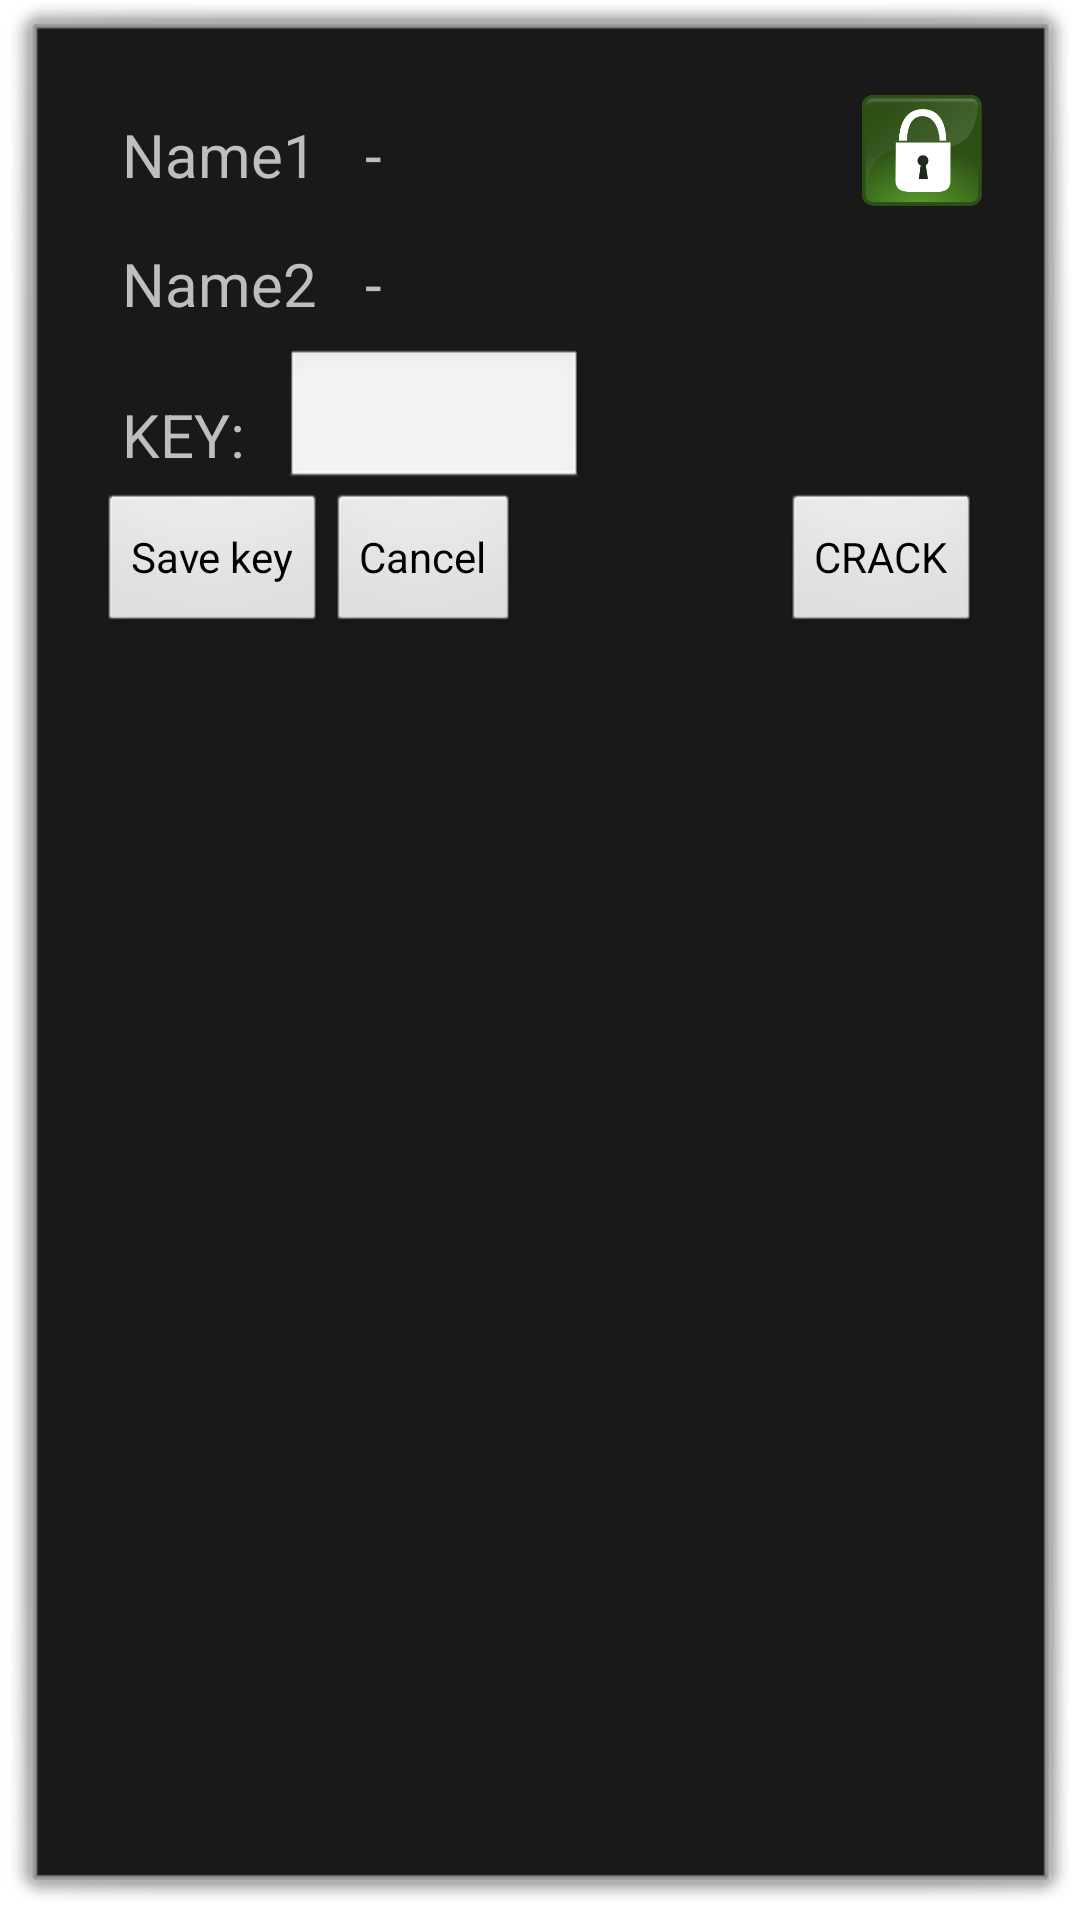

Reconstruct the res/layout file that produces this screen, plus the resources it refers to.
<!-- AndroidManifest.xml: activity theme android:Theme.Dialog -->
<!-- res/layout/activity_channel.xml -->
<RelativeLayout xmlns:android="http://schemas.android.com/apk/res/android"
    xmlns:tools="http://schemas.android.com/tools"
    android:layout_width="wrap_content"
    android:layout_height="wrap_content"
    android:padding="20dp"
    tools:context="${relativePackage}.${activityClass}" >

    <LinearLayout
        android:id="@+id/linearLayout1"
        android:layout_width="wrap_content"
        android:layout_height="wrap_content"
        android:layout_alignParentLeft="true"
        android:orientation="vertical" >

        <LinearLayout
            android:layout_width="wrap_content"
            android:layout_height="wrap_content"
            android:orientation="horizontal" >

            <LinearLayout
                android:layout_width="wrap_content"
                android:layout_height="wrap_content"
                android:orientation="vertical" >

                <LinearLayout
                    android:layout_width="wrap_content"
                    android:layout_height="wrap_content"
                    android:orientation="horizontal" >

                    <TextView
                        android:id="@+id/ca_userName1"
                        style="@style/SCBasicTextStyle"
                        android:text="Name1" />

                    <TextView
                        android:id="@+id/n1"
                        style="@style/SCBasicTextStyle"
                        android:layout_alignParentLeft="true"
                        android:text="-" />
                </LinearLayout>

                <LinearLayout
                    android:layout_width="wrap_content"
                    android:layout_height="wrap_content"
                    android:orientation="horizontal" >

                    <TextView
                        android:id="@+id/ca_username2"
                        style="@style/SCBasicTextStyle"
                        android:layout_alignParentLeft="true"
                        android:text="Name2" />

                    <TextView
                        android:id="@+id/n2"
                        style="@style/SCBasicTextStyle"
                        android:text="-" />
                </LinearLayout>
            </LinearLayout>
        </LinearLayout>

        <LinearLayout
            android:layout_width="wrap_content"
            android:layout_height="wrap_content"
            android:orientation="horizontal" >

            <TextView
                style="@style/SCBasicTextStyle"
                android:layout_width="wrap_content"
                android:layout_height="wrap_content"
                android:text="KEY: " />

            <EditText
                android:id="@+id/ca_key"
                android:layout_width="100dp"
                android:layout_height="wrap_content"
                android:inputType="numberDecimal"
                android:text="" />
        </LinearLayout>

        <LinearLayout
            android:layout_width="wrap_content"
            android:layout_height="wrap_content"
            android:orientation="horizontal" >

            <Button
                android:layout_width="wrap_content"
                android:layout_height="wrap_content"
                
                android:onClick="savekey"
                android:text="Save key" />

            <Button
                android:layout_width="wrap_content"
                android:layout_height="wrap_content"
                
                android:onClick="close"
                android:text="Cancel" />
        </LinearLayout>
    </LinearLayout>

    <ImageView
        android:id="@+id/ca_state"
        android:layout_width="40dp"
        android:layout_height="40dp"
        android:layout_alignParentRight="true"
        android:layout_alignParentTop="true"
        android:layout_marginLeft="10dp"
        android:src="@drawable/closed" />

    <Button
        android:layout_width="wrap_content"
        android:layout_height="wrap_content"
        android:layout_alignBottom="@+id/linearLayout1"
        android:layout_alignRight="@+id/ca_state"
        android:onClick="crack"
        android:text="CRACK" />

</RelativeLayout>
<!-- resources referenced by this layout -->
<resources>
  <!-- drawable closed: png bitmap (drawable, 22103 bytes) -->
  <style name="SCBasicTextStyle">
          <item name="android:textSize">20sp</item>
          <item name="android:layout_margin"> 8dip </item>
          <item name="android:layout_width">wrap_content</item>
          <item name="android:layout_height">wrap_content</item>
      </style>
</resources>
